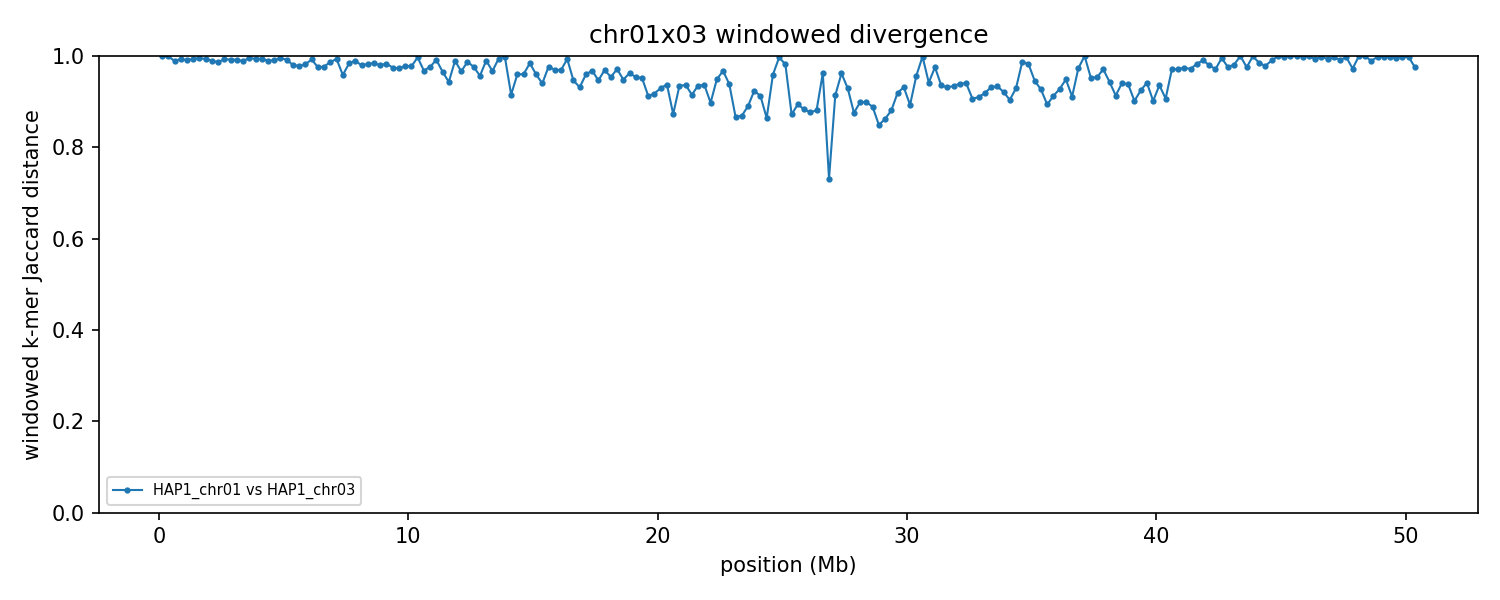

The data file committed next to this chart (first rows):
group	win_start	win_end	unit_a	unit_b	hap_a	hap_b	chrom_a	chrom_b	kmers_a	kmers_b	shared	union	jaccard_distance
chr01x03	1	250000	HAP1_chr01	HAP1_chr03	HAP1	HAP1	1	3	213885	9934	25	223794	0.9999
chr01x03	250001	500000	HAP1_chr01	HAP1_chr03	HAP1	HAP1	1	3	232356	46788	260	278884	0.9991
chr01x03	500001	750000	HAP1_chr01	HAP1_chr03	HAP1	HAP1	1	3	224227	234585	4847	453965	0.9893
chr01x03	750001	1000000	HAP1_chr01	HAP1_chr03	HAP1	HAP1	1	3	206960	240157	3039	444078	0.9932
chr01x03	1000001	1250000	HAP1_chr01	HAP1_chr03	HAP1	HAP1	1	3	235406	236198	4272	467332	0.9909
chr01x03	1250001	1500000	HAP1_chr01	HAP1_chr03	HAP1	HAP1	1	3	240470	224664	2924	462210	0.9937
chr01x03	1500001	1750000	HAP1_chr01	HAP1_chr03	HAP1	HAP1	1	3	186842	234601	1975	419468	0.9953
chr01x03	1750001	2000000	HAP1_chr01	HAP1_chr03	HAP1	HAP1	1	3	235092	239586	3072	471606	0.9935
chr01x03	2000001	2250000	HAP1_chr01	HAP1_chr03	HAP1	HAP1	1	3	193134	237214	4272	426076	0.99
chr01x03	2250001	2500000	HAP1_chr01	HAP1_chr03	HAP1	HAP1	1	3	241870	156296	5391	392775	0.9863
chr01x03	2500001	2750000	HAP1_chr01	HAP1_chr03	HAP1	HAP1	1	3	231036	218411	2987	446460	0.9933
chr01x03	2750001	3000000	HAP1_chr01	HAP1_chr03	HAP1	HAP1	1	3	239807	228821	3741	464887	0.992
chr01x03	3000001	3250000	HAP1_chr01	HAP1_chr03	HAP1	HAP1	1	3	213597	229945	3538	440004	0.992
chr01x03	3250001	3500000	HAP1_chr01	HAP1_chr03	HAP1	HAP1	1	3	242239	231597	5281	468555	0.9887
chr01x03	3500001	3750000	HAP1_chr01	HAP1_chr03	HAP1	HAP1	1	3	182354	229390	1630	410114	0.996
chr01x03	3750001	4000000	HAP1_chr01	HAP1_chr03	HAP1	HAP1	1	3	232293	232775	2945	462123	0.9936
chr01x03	4000001	4250000	HAP1_chr01	HAP1_chr03	HAP1	HAP1	1	3	228165	234346	2579	459932	0.9944
chr01x03	4250001	4500000	HAP1_chr01	HAP1_chr03	HAP1	HAP1	1	3	216731	240337	4737	452331	0.9895
chr01x03	4500001	4750000	HAP1_chr01	HAP1_chr03	HAP1	HAP1	1	3	242282	234940	4273	472949	0.991
chr01x03	4750001	5000000	HAP1_chr01	HAP1_chr03	HAP1	HAP1	1	3	236114	233844	2505	467453	0.9946
chr01x03	5000001	5250000	HAP1_chr01	HAP1_chr03	HAP1	HAP1	1	3	228496	241517	3634	466379	0.9922
chr01x03	5250001	5500000	HAP1_chr01	HAP1_chr03	HAP1	HAP1	1	3	235689	189753	8418	417024	0.9798
chr01x03	5500001	5750000	HAP1_chr01	HAP1_chr03	HAP1	HAP1	1	3	234741	220879	9559	446061	0.9786
chr01x03	5750001	6000000	HAP1_chr01	HAP1_chr03	HAP1	HAP1	1	3	235155	222765	8235	449685	0.9817
chr01x03	6000001	6250000	HAP1_chr01	HAP1_chr03	HAP1	HAP1	1	3	236171	200437	3269	433339	0.9925
chr01x03	6250001	6500000	HAP1_chr01	HAP1_chr03	HAP1	HAP1	1	3	222140	219850	10644	431346	0.9753
chr01x03	6500001	6750000	HAP1_chr01	HAP1_chr03	HAP1	HAP1	1	3	228833	216875	10109	435599	0.9768
chr01x03	6750001	7000000	HAP1_chr01	HAP1_chr03	HAP1	HAP1	1	3	237377	231422	6062	462737	0.9869
chr01x03	7000001	7250000	HAP1_chr01	HAP1_chr03	HAP1	HAP1	1	3	225129	221899	2966	444062	0.9933
chr01x03	7250001	7500000	HAP1_chr01	HAP1_chr03	HAP1	HAP1	1	3	236580	190855	17057	410378	0.9584
chr01x03	7500001	7750000	HAP1_chr01	HAP1_chr03	HAP1	HAP1	1	3	194696	170800	5862	359634	0.9837
chr01x03	7750001	8000000	HAP1_chr01	HAP1_chr03	HAP1	HAP1	1	3	226125	157654	3765	380014	0.9901
chr01x03	8000001	8250000	HAP1_chr01	HAP1_chr03	HAP1	HAP1	1	3	205614	209032	8418	406228	0.9793
chr01x03	8250001	8500000	HAP1_chr01	HAP1_chr03	HAP1	HAP1	1	3	207590	223729	7350	423969	0.9827
chr01x03	8500001	8750000	HAP1_chr01	HAP1_chr03	HAP1	HAP1	1	3	228708	199012	6682	421038	0.9841
chr01x03	8750001	9000000	HAP1_chr01	HAP1_chr03	HAP1	HAP1	1	3	236712	179219	8223	407708	0.9798
chr01x03	9000001	9250000	HAP1_chr01	HAP1_chr03	HAP1	HAP1	1	3	237450	205971	7231	436190	0.9834
chr01x03	9250001	9500000	HAP1_chr01	HAP1_chr03	HAP1	HAP1	1	3	227774	173608	9964	391418	0.9745
chr01x03	9500001	9750000	HAP1_chr01	HAP1_chr03	HAP1	HAP1	1	3	231199	175341	10703	395837	0.973
chr01x03	9750001	10000000	HAP1_chr01	HAP1_chr03	HAP1	HAP1	1	3	230266	157433	8450	379249	0.9777
chr01x03	10000001	10250000	HAP1_chr01	HAP1_chr03	HAP1	HAP1	1	3	231533	157975	8618	380890	0.9774
chr01x03	10250001	10500000	HAP1_chr01	HAP1_chr03	HAP1	HAP1	1	3	232621	143016	1198	374439	0.9968
chr01x03	10500001	10750000	HAP1_chr01	HAP1_chr03	HAP1	HAP1	1	3	231234	139753	11435	359552	0.9682
chr01x03	10750001	11000000	HAP1_chr01	HAP1_chr03	HAP1	HAP1	1	3	188852	15583	4781	199654	0.9761
chr01x03	11000001	11250000	HAP1_chr01	HAP1_chr03	HAP1	HAP1	1	3	172137	60178	1911	230404	0.9917
chr01x03	11250001	11500000	HAP1_chr01	HAP1_chr03	HAP1	HAP1	1	3	224130	136171	11993	348308	0.9656
chr01x03	11500001	11750000	HAP1_chr01	HAP1_chr03	HAP1	HAP1	1	3	219709	164191	20652	363248	0.9431
chr01x03	11750001	12000000	HAP1_chr01	HAP1_chr03	HAP1	HAP1	1	3	236124	159562	4131	391555	0.9895
chr01x03	12000001	12250000	HAP1_chr01	HAP1_chr03	HAP1	HAP1	1	3	230214	169172	12988	386398	0.9664
chr01x03	12250001	12500000	HAP1_chr01	HAP1_chr03	HAP1	HAP1	1	3	235430	136586	4677	367339	0.9873
chr01x03	12500001	12750000	HAP1_chr01	HAP1_chr03	HAP1	HAP1	1	3	230548	145250	8732	367066	0.9762
chr01x03	12750001	13000000	HAP1_chr01	HAP1_chr03	HAP1	HAP1	1	3	221881	167465	16187	373159	0.9566
chr01x03	13000001	13250000	HAP1_chr01	HAP1_chr03	HAP1	HAP1	1	3	240658	159226	3963	395921	0.99
chr01x03	13250001	13500000	HAP1_chr01	HAP1_chr03	HAP1	HAP1	1	3	234621	188829	13568	409882	0.9669
chr01x03	13500001	13750000	HAP1_chr01	HAP1_chr03	HAP1	HAP1	1	3	231869	143992	2106	373755	0.9944
chr01x03	13750001	14000000	HAP1_chr01	HAP1_chr03	HAP1	HAP1	1	3	240922	106558	737	346743	0.9979
chr01x03	14000001	14250000	HAP1_chr01	HAP1_chr03	HAP1	HAP1	1	3	191995	159685	27451	324229	0.9153
chr01x03	14250001	14500000	HAP1_chr01	HAP1_chr03	HAP1	HAP1	1	3	222912	157828	14684	366056	0.9599
chr01x03	14500001	14750000	HAP1_chr01	HAP1_chr03	HAP1	HAP1	1	3	229602	177595	15625	391572	0.9601
chr01x03	14750001	15000000	HAP1_chr01	HAP1_chr03	HAP1	HAP1	1	3	232927	136791	5798	363920	0.9841
... 142 more rows
